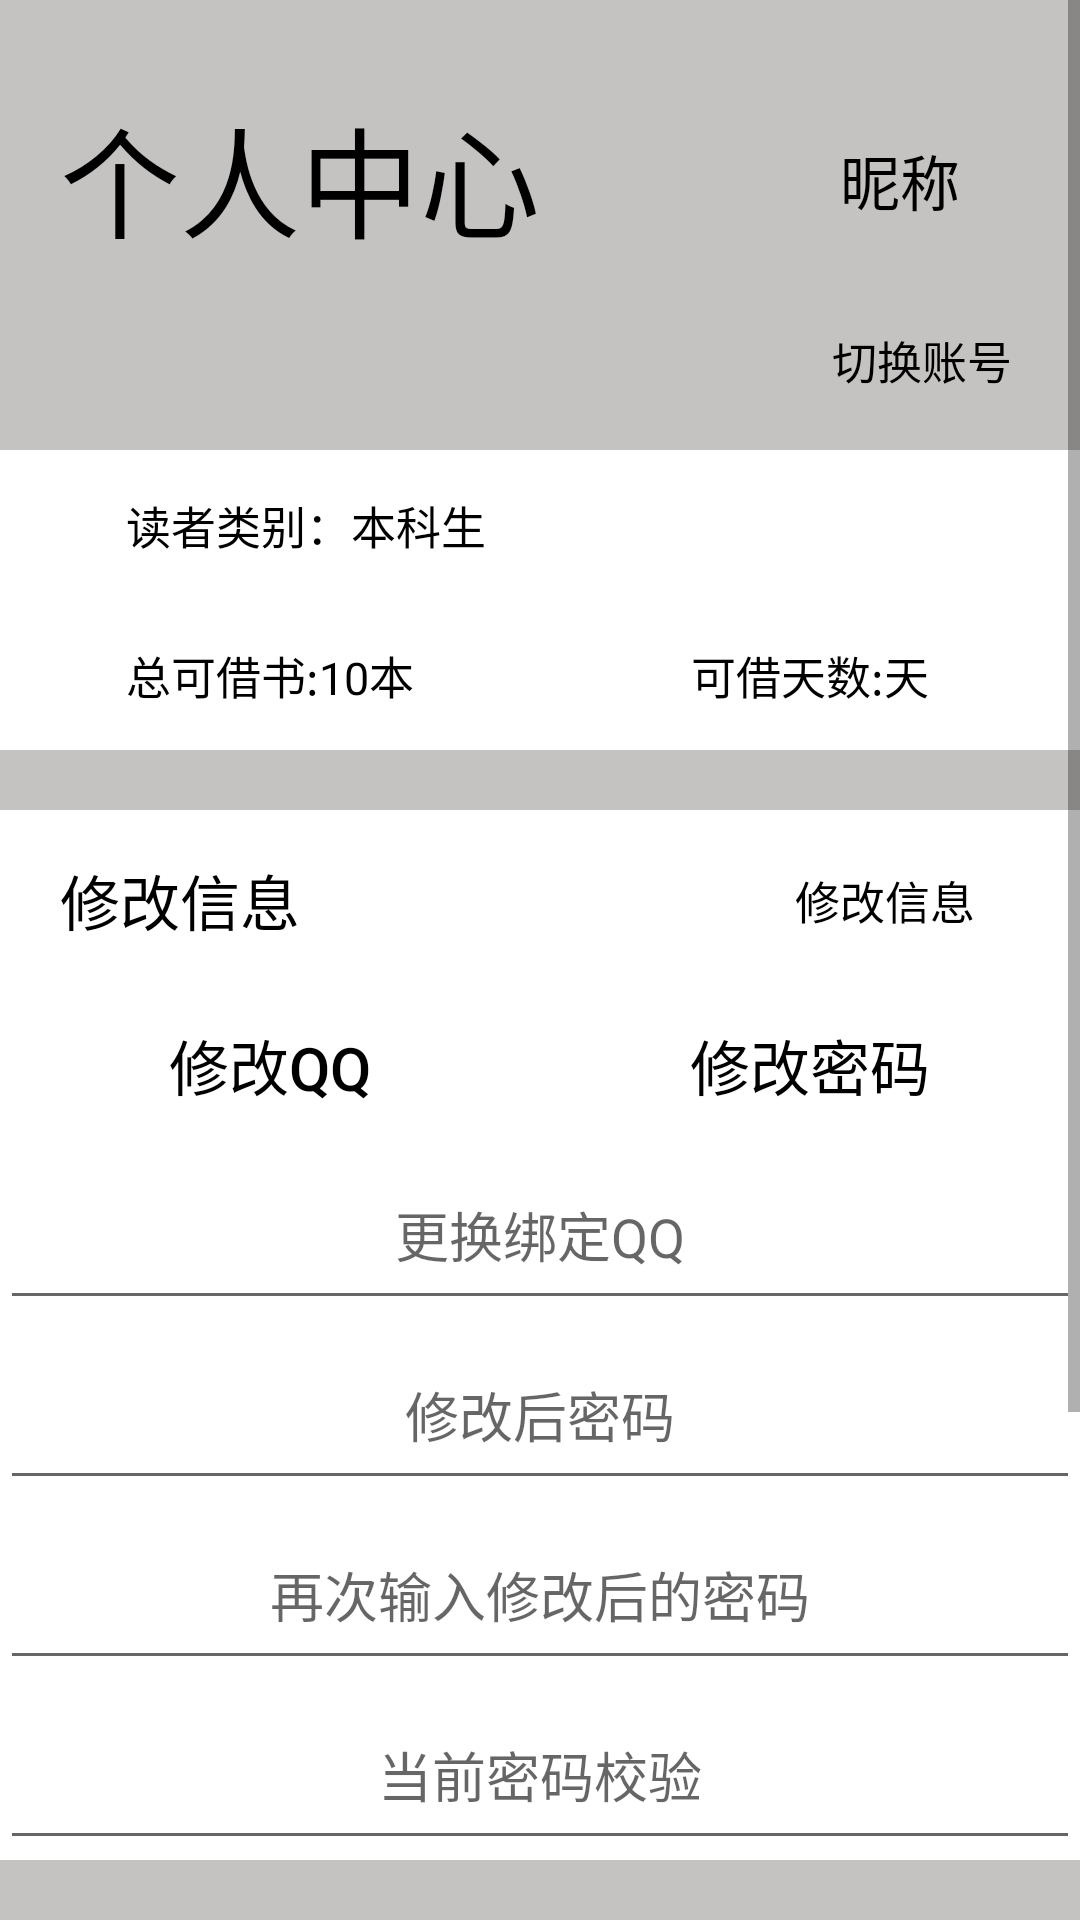

Write the Android layout XML for this screen, with the resource values it uses.
<!-- AndroidManifest.xml: application theme Theme.BookSys -->
<!-- res/layout/fragment_user_my.xml -->
<?xml version="1.0" encoding="utf-8"?>
<ScrollView xmlns:android="http://schemas.android.com/apk/res/android"
    xmlns:tools="http://schemas.android.com/tools"
    android:layout_width="match_parent"
    android:layout_height="match_parent"
    android:background="#C5C3C2">

    <LinearLayout
        android:layout_width="match_parent"
        android:layout_height="match_parent"
        android:layout_marginTop="30dp"
        android:background="@null"
        android:orientation="vertical">


        <LinearLayout
            android:layout_width="match_parent"
            android:layout_height="60dp"
            android:orientation="horizontal">

            <LinearLayout
                android:layout_width="0dp"
                android:layout_height="match_parent"
                android:layout_weight="2">

                <TextView
                    android:layout_width="match_parent"
                    android:layout_height="match_parent"
                    android:layout_marginLeft="20dp"
                    android:text="个人中心"
                    android:textColor="@color/black"
                    android:textSize="40dp" />
            </LinearLayout>


            <LinearLayout
                android:layout_width="0dp"
                android:layout_height="match_parent"
                android:layout_weight="1">

                <TextView
                    android:id="@+id/my_identification"
                    android:layout_width="match_parent"
                    android:layout_height="match_parent"
                    android:gravity="center"
                    android:text="昵称"
                    android:textColor="@color/black"
                    android:textSize="20dp" />

            </LinearLayout>


        </LinearLayout>


        <LinearLayout
            android:layout_width="match_parent"
            android:layout_height="60dp">

            <LinearLayout
                android:layout_width="130dp"
                android:layout_height="match_parent"
                android:layout_marginLeft="20dp"
                android:orientation="vertical">

                <TextView
                    android:id="@+id/my_studentName"
                    style="@style/My_personInformationTextView"/>

                <TextView
                    android:id="@+id/my_studentID"
                    style="@style/My_personInformationTextView" />


            </LinearLayout>

            <RelativeLayout
                style="@style/Placeholder_layout_horizontal"/>



            <LinearLayout
                android:layout_width="0dp"
                android:layout_height="match_parent"
                android:layout_weight="1">

                <Button
                    android:id="@+id/switchAccount"
                    android:text="切换账号"
                    android:drawableRight="@drawable/change"

                    android:layout_width="wrap_content"
                    android:layout_height="match_parent"
                    android:layout_weight="1"
                    android:background="@null"
                    android:textColor="@color/black"
                    android:textSize="15dp" />

            </LinearLayout>


        </LinearLayout>


        <LinearLayout
            android:layout_width="match_parent"
            android:layout_height="50dp"
            android:background="@color/white"
            android:orientation="horizontal">

            <TextView
                android:id="@+id/my_readerType"
                android:layout_marginLeft="15dp"
                android:layout_width="wrap_content"
                android:layout_height="match_parent"
                android:layout_marginStart="42dp"
                android:gravity="center"
                android:text="读者类别：本科生"
                android:textColor="@color/black"
                android:textSize="15dp" />


        </LinearLayout>


        <LinearLayout
            android:layout_width="match_parent"
            android:layout_height="50dp"
            android:background="@color/white"
            android:orientation="horizontal">

            <TextView
                android:id="@+id/my_totalCanLendNum"
                android:text="总可借书:10本"
                style="@style/My_bookInformationTextView"/>


            <TextView
                android:id="@+id/my_CanLendDay"
                style="@style/My_bookInformationTextView"
                android:text="可借天数:天" />

        </LinearLayout>

        <LinearLayout

            android:id="@+id/modifyInformation_layout"
            android:layout_width="match_parent"
            android:layout_height="60dp"
            android:layout_marginTop="20dp"
            android:background="@color/white"
            android:descendantFocusability="blocksDescendants">

            <TextView
                style="@style/My_textView"
                android:text="修改信息" />

            <RelativeLayout
                style="@style/Placeholder_layout_horizontal"/>

            <Button
                android:id="@+id/modifyInformation"
                android:text="修改信息"
                android:drawableRight="@drawable/expand"

                android:layout_width="130dp"
                android:layout_height="match_parent"
                android:background="@null"
                android:textColor="@color/black"
                android:textSize="15dp" />

        </LinearLayout>


        <LinearLayout
            android:id="@+id/chang_one_layout"
            android:layout_width="match_parent"
            android:background="@color/white"

            android:layout_height="50dp">
            <Button
                android:id="@+id/chang_QQ"
                android:text="修改QQ"
                style="@style/My_EditButton"/>
            <Button
                android:id="@+id/chang_password"
                android:text="修改密码"
                style="@style/My_EditButton"/>

        </LinearLayout>


        <LinearLayout
            android:id="@+id/chang_QQ_edit"
            android:layout_height="60dp"
            style="@style/My_editLayout">

            <EditText
                android:id="@+id/QQ_edit"
                style="@style/My_editView"
                android:hint="更换绑定QQ"
                android:inputType="number"
                android:maxLength="8" />

        </LinearLayout>


        <LinearLayout
            style="@style/My_editLayout"
            android:layout_height="120dp"
            android:id="@+id/chang_password_edit">


            <EditText
                style="@style/My_editView"
                android:id="@+id/password_edit"
                android:hint="修改后密码"
                android:inputType="textPassword"
                android:maxLength="11" />
            <EditText
                style="@style/My_editView"
                android:id="@+id/password_confirm_edit"
                android:hint="再次输入修改后的密码"
                android:inputType="textPassword"
                android:maxLength="11" />
        </LinearLayout>

        <LinearLayout
            android:id="@+id/My_edit_check_password"
            android:layout_height="60dp"
            style="@style/My_editLayout">

            <EditText
                style="@style/My_editView"
                android:id="@+id/password_check"
                android:hint="当前密码校验"
                android:inputType="textPassword"
                android:maxLength="11" />


        </LinearLayout>

        <LinearLayout
            android:id="@+id/Confirm"
            android:layout_width="match_parent"
            android:layout_height="60dp"
            android:orientation="vertical">

            <Button
                android:id="@+id/Confirm_changes"
                android:layout_width="120dp"
                android:layout_height="match_parent"
                android:layout_gravity="center"
                android:background="@null"
                android:text="确认修改"
                android:textColor="@color/black"
                android:textSize="15dp" />
        </LinearLayout>

        <LinearLayout
            android:id="@+id/github_layout"
            android:layout_width="match_parent"
            android:layout_height="60dp"
            android:layout_marginTop="20dp"
            android:background="@color/white"
            android:descendantFocusability="blocksDescendants"
            tools:ignore="InvalidId">

            <TextView
                style="@style/My_textView"
                android:text="Github" />

            <RelativeLayout
                style="@style/Placeholder_layout_horizontal"/>
            <Button
                android:id="@+id/github"
                android:layout_width="60dp"
                android:layout_height="match_parent"
                android:background="@drawable/change" />

        </LinearLayout>

        <LinearLayout
            android:layout_width="match_parent"
            android:layout_height="50dp"
            android:layout_marginTop="30dp"
            android:orientation="vertical">

            <Button
                android:id="@+id/loginOut"
                android:layout_width="120dp"
                android:layout_height="match_parent"
                android:layout_gravity="center"
                android:background="@null"
                android:text="注销账户"
                android:textColor="#FF0000"
                android:textSize="20dp" />

        </LinearLayout>

        <LinearLayout
            android:layout_width="match_parent"
            android:layout_height="30dp">

        </LinearLayout>

    </LinearLayout>

</ScrollView>
<!-- resources referenced by this layout -->
<resources>
  <style name="My_EditButton">
          <item name="android:layout_width">0dp</item>
          <item name="android:layout_height">match_parent</item>
          <item name="android:layout_weight">1</item>
          <item name="android:background">@null</item>
          <item name="android:textSize">20dp</item>
          <item name="android:textColor">@color/black</item>
          <item name="android:gravity">center</item>
      </style>
  <style name="My_bookInformationTextView">
          <item name="android:layout_width">0dp</item>
          <item name="android:layout_height">match_parent</item>
          <item name="android:layout_weight">1</item>
          <item name="android:gravity">center</item>
          <item name="android:textSize">15dp</item>
          <item name="android:textColor">@color/black</item>
      </style>
  
  
      My界面textView布局style
  <style name="My_editLayout">
          <item name="android:layout_width">match_parent</item>
          <item name="android:background">@color/white</item>
          <item name="android:orientation">vertical</item>
      </style>
  
  
      My界面EditView布局style
  <style name="My_editView">
          <item name="android:layout_width">match_parent</item>
          <item name="android:layout_height">0dp</item>
          <item name="android:layout_weight">1.2</item>
          <item name="android:maxLines">1</item>
          <item name="android:gravity">center</item>
      </style>
  
  
      My界面EditButton布局style(选择修改QQ或者密码)
  <style name="My_personInformationTextView">
          <item name="android:layout_width">match_parent</item>
          <item name="android:layout_height">0dp</item>
          <item name="android:layout_weight">1</item>
          <item name="android:gravity">left</item>
          <item name="android:textSize">20dp</item>
          <item name="android:textColor">@color/black</item>
      </style>
  
  
  
      My界面个人信息展示textView布局style
  <style name="My_textView">
          <item name="android:layout_width">120dp</item>
          <item name="android:layout_height">match_parent</item>
          <item name="android:gravity">center</item>
          <item name="android:textSize">20dp</item>
          <item name="android:textColor">@color/black</item>
      </style>
  
  
      My界面EditView布局style
  <style name="Placeholder_layout_horizontal">
          <item name="android:layout_width">0dp</item>
          <item name="android:layout_height">match_parent</item>
          <item name="android:layout_weight">1</item>
      </style>
  
      My界面个人信息展示textView布局style
  <style name="Theme.BookSys" parent="Theme.MaterialComponents.DayNight.NoActionBar">
          
          <item name="colorPrimary">@color/purple_500</item>
          <item name="colorPrimaryVariant">@color/purple_700</item>
          <item name="colorOnPrimary">@color/white</item>
          
          <item name="colorSecondary">@color/teal_200</item>
          <item name="colorSecondaryVariant">@color/teal_700</item>
          <item name="colorOnSecondary">@color/black</item>
          
          <item name="android:statusBarColor" tools:targetApi="l">?attr/colorPrimaryVariant</item>
          
      </style>
  <!-- not gathered from this repository: default colours our renderer supplied (Android Studio template values) -->
  <color name="purple_500">#FF6200EE</color>
  <color name="purple_700">#FF3700B3</color>
  <color name="teal_200">#FF03DAC5</color>
  <color name="teal_700">#FF018786</color>
  <color name="black">#FF000000</color>
  <color name="white">#FFFFFFFF</color>
</resources>
